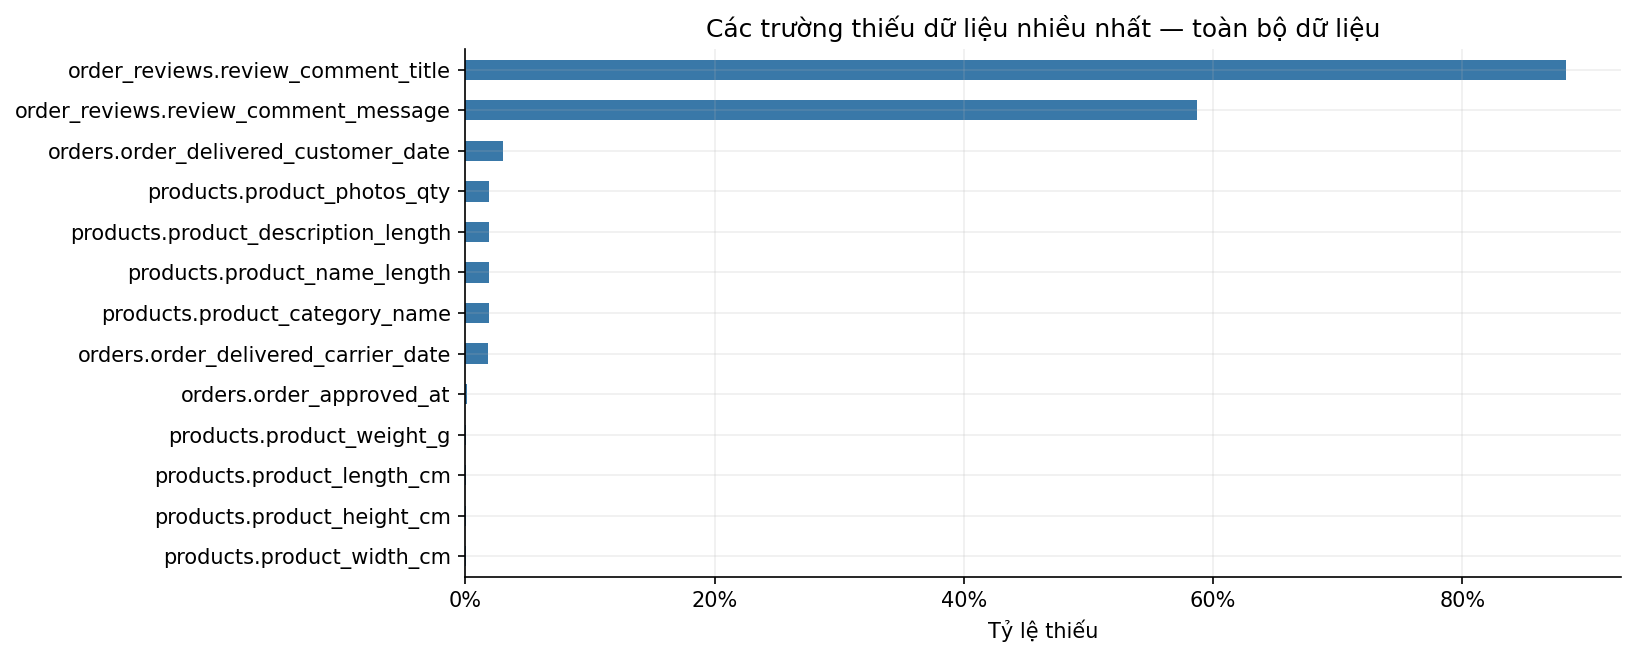

Data behind this chart, as committed beside it:
, table, column, missing_rows, missing_rate
28, order_reviews, review_comment_title, 87656, 0.8834
29, order_reviews, review_comment_message, 58247, 0.587
6, orders, order_delivered_customer_date, 2965, 0.02982
34, products, product_name_length, 610, 0.01851
33, products, product_category_name, 610, 0.01851
35, products, product_description_length, 610, 0.01851
36, products, product_photos_qty, 610, 0.01851
5, orders, order_delivered_carrier_date, 1783, 0.01793
4, orders, order_approved_at, 160, 0.001609
37, products, product_weight_g, 2, 6.069618524475737e-05
38, products, product_length_cm, 2, 6.069618524475737e-05
39, products, product_height_cm, 2, 6.069618524475737e-05
40, products, product_width_cm, 2, 6.069618524475737e-05
